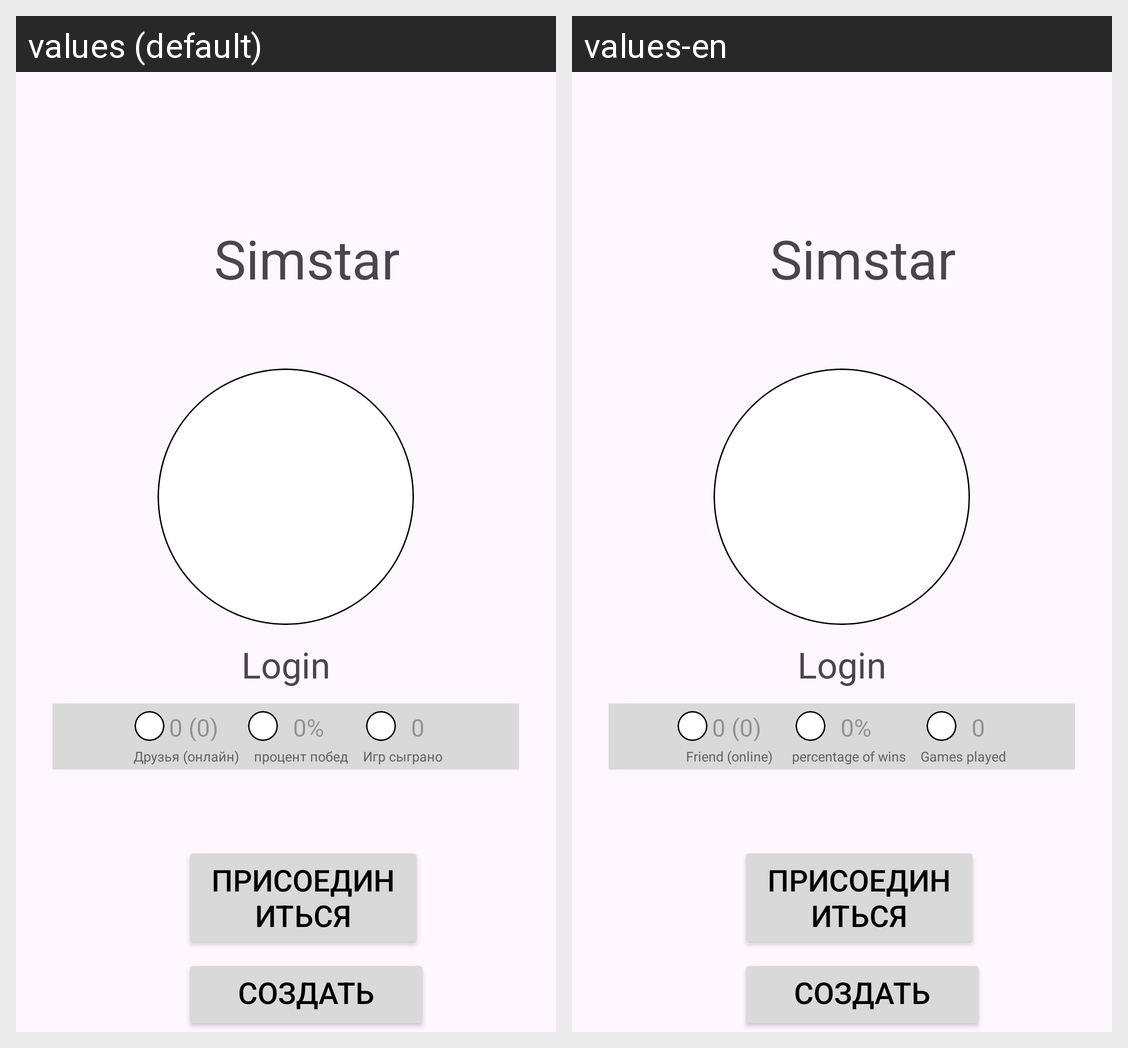

For this localized Android screen grid, give each drawn string resource with its value in every locale shown.
Android screen res/layout/activity_mainscreen.xml rendered under 2 locales, left to right: values (default), values-en. Device: Nexus 5 (rendered at 1080×1920; each locale shown at half size, 540×960, under a caption strip naming it); theme Theme.Proll.
Strings drawn on this screen, with the default value and each locale's value (text and hints the layout hard-codes, and strings that could not be matched under every locale, appear in the picture but are not listed):

simstar
  values: Simstar
  values-en: Simstar

friend_online
  values: Друзья (онлайн)
  values-en: Friend (online)

winrate
  values: процент побед
  values-en: percentage of wins

num_game
  values: Игр сыграно
  values-en: Games played
